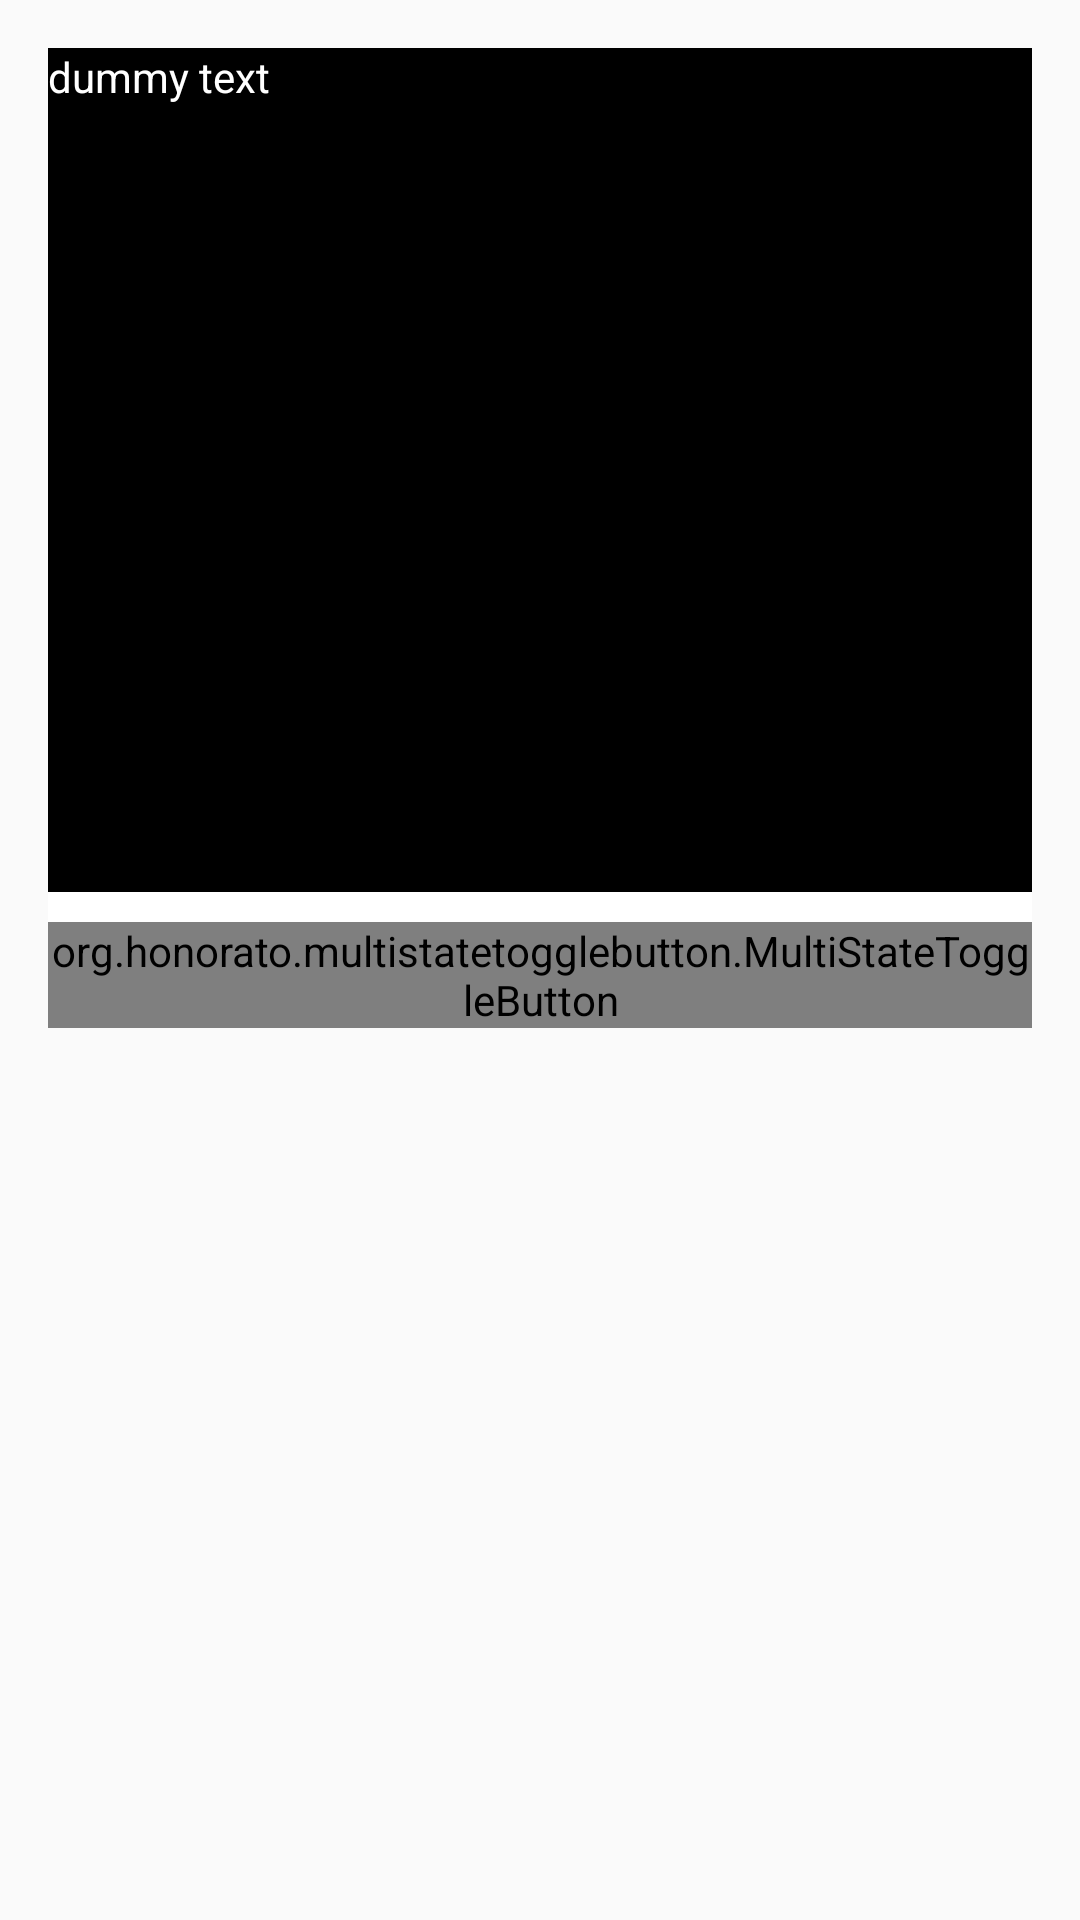

The Android layout XML behind this screen, and the referenced resources:
<!-- AndroidManifest.xml: application theme AppTheme -->
<!-- res/layout/content_settings.xml -->
<?xml version="1.0" encoding="utf-8"?>
<RelativeLayout xmlns:android="http://schemas.android.com/apk/res/android"
    xmlns:app="http://schemas.android.com/apk/res-auto"
    xmlns:tools="http://schemas.android.com/tools"
    android:layout_width="match_parent"
    android:layout_height="match_parent"
    android:paddingBottom="@dimen/activity_vertical_margin"
    android:paddingLeft="@dimen/activity_horizontal_margin"
    android:paddingRight="@dimen/activity_horizontal_margin"
    android:paddingTop="@dimen/activity_vertical_margin"
    app:layout_behavior="@string/appbar_scrolling_view_behavior"
    tools:context=".Activities.SettingsActivity"
    tools:showIn="@layout/activity_settings">


    <LinearLayout
        android:orientation="vertical"
        android:layout_width="fill_parent"
        android:layout_height="fill_parent"
        android:background="@android:color/black"
        android:layout_above="@+id/buttonsLayout">
        >

        <TextView
            android:id="@+id/textViewSettings"
            android:text="dummy text"
            android:layout_width="fill_parent"
            android:layout_height="fill_parent"
            android:textColor="@android:color/white"/>

    </LinearLayout>

    <LinearLayout
        android:id="@+id/buttonsLayout"
        android:orientation="vertical"
        android:layout_width="fill_parent"
        android:layout_height="wrap_content"
        android:layout_centerVertical="true"
        android:background="@android:color/white"
        >

        <org.honorato.multistatetogglebutton.MultiStateToggleButton
            android:id="@+id/button_toggle"
            android:layout_width="wrap_content"
            android:layout_height="wrap_content"
            android:layout_marginTop="10dip"
            app:values="@array/difficulties_array" />

    </LinearLayout>

</RelativeLayout>
<!-- res/layout/activity_settings.xml (included above) -->
<?xml version="1.0" encoding="utf-8"?>
<android.support.design.widget.CoordinatorLayout xmlns:android="http://schemas.android.com/apk/res/android"
    xmlns:app="http://schemas.android.com/apk/res-auto"
    xmlns:tools="http://schemas.android.com/tools"
    android:layout_width="match_parent"
    android:layout_height="match_parent"
    android:fitsSystemWindows="true"
    tools:context=".Activities.SettingsActivity">

    <android.support.design.widget.AppBarLayout
        android:layout_width="match_parent"
        android:layout_height="wrap_content"
        android:theme="@style/AppTheme.AppBarOverlay">

        <android.support.v7.widget.Toolbar
            android:id="@+id/toolbar"
            android:layout_width="match_parent"
            android:layout_height="?attr/actionBarSize"
            android:background="?attr/colorPrimary"
            app:popupTheme="@style/AppTheme.PopupOverlay" />

    </android.support.design.widget.AppBarLayout>

    <include layout="@layout/content_settings" />

</android.support.design.widget.CoordinatorLayout>
<!-- resources referenced by this layout -->
<resources>
  <dimen name="activity_horizontal_margin">16dp</dimen>
  <dimen name="activity_vertical_margin">16dp</dimen>
  <style name="AppTheme.AppBarOverlay" parent="ThemeOverlay.AppCompat.Dark.ActionBar" />
  <style name="AppTheme.PopupOverlay" parent="ThemeOverlay.AppCompat.Light" />
  <style name="AppTheme" parent="Theme.AppCompat.Light.DarkActionBar">
          
          <item name="colorPrimary">@color/colorPrimary</item>
          <item name="colorPrimaryDark">@color/colorPrimaryDark</item>
          <item name="colorAccent">@color/colorAccent</item>
      </style>
  <color name="colorPrimary">#3F51B5</color>
  <color name="colorPrimaryDark">#303F9F</color>
  <color name="colorAccent">#FF4081</color>
</resources>
